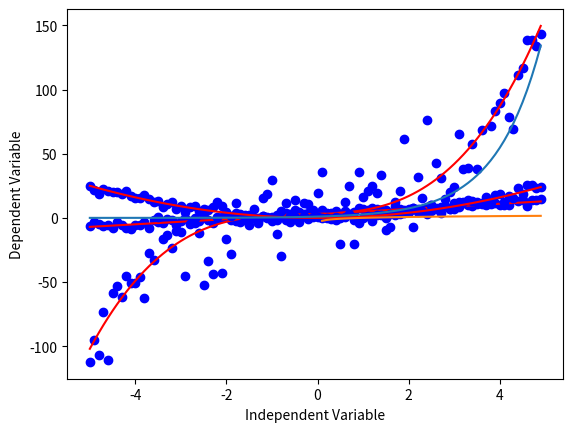

This chart was generated by the following Python code:

# -*- coding: utf-8 -*-#

'''
# Name:         test
# Description:  
# Author:       alex
# Date:         2022/7/8
'''
import matplotlib
import numpy as np
import matplotlib.pyplot as plt
#%matplotlib inline


x = np.arange(-5.0, 5.0, 0.1)

##You can adjust the slope and intercept to verify the changes in the graph
y = 2*(x) + 3
y_noise = 2 * np.random.normal(size=x.size)
ydata = y + y_noise
#plt.figure(figsize=(8,6))
plt.plot(x, ydata,  'bo')
plt.plot(x,y, 'r')
plt.ylabel('Dependent Variable')
plt.xlabel('Independent Variable')
plt.show()

x = np.arange(-5.0, 5.0, 0.1)

##You can adjust the slope and intercept to verify the changes in the graph
y = 1*(x**3) + 1*(x**2) + 1*x + 3
# 加点噪音，也就是随机数
y_noise = 20 * np.random.normal(size=x.size)
ydata = y + y_noise
plt.plot(x, ydata,  'bo')
plt.plot(x,y, 'r')
plt.ylabel('Dependent Variable')
plt.xlabel('Independent Variable')
plt.show()

x = np.arange(-5.0, 5.0, 0.1)

##You can adjust the slope and intercept to verify the changes in the graph

y = np.power(x,2)
y_noise = 2 * np.random.normal(size=x.size)
ydata = y + y_noise
plt.plot(x, ydata,  'bo')
plt.plot(x,y, 'r')
plt.ylabel('Dependent Variable')
plt.xlabel('Independent Variable')
plt.show()

X = np.arange(-5.0, 5.0, 0.1)

##You can adjust the slope and intercept to verify the changes in the graph

Y= np.exp(X)

plt.plot(X,Y)
plt.ylabel('Dependent Variable')
plt.xlabel('Independent Variable')
plt.show()
X = np.arange(-5.0, 5.0, 0.1)

Y = np.log(X)

plt.plot(X,Y)
plt.ylabel('Dependent Variable')
plt.xlabel('Independent Variable')
plt.show()